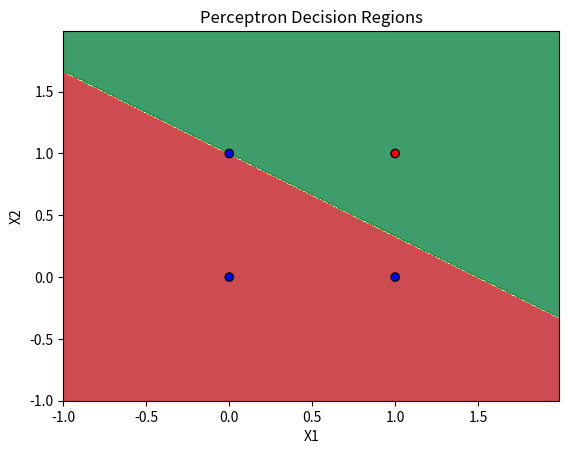

Write Python code to recreate this figure.
import numpy as np
import matplotlib.pyplot as plt

# define input feature set for a binary classification problem (AND logic gate)
X = np.array([[0, 0],
              [1, 0],
              [0, 1],
              [1, 1]])

# defining corresponding target labels (-1 for one class, 1 for another)
Y = np.array([-1, -1, -1, 1])

w = np.zeros(X.shape[1])  # w = [0, 0]
b = 0

# using perceptron learning algorithm
for _ in range(6):
    for i in range(X.shape[0]):  # Loop for each training sample
        y_pred = np.sign(np.dot(X[i], w) + b)
        
        if y_pred != Y[i]:  
            w += 0.3 * Y[i] * X[i]
            b += 0.3 * Y[i]

# defining the graph range
x_min, x_max = X[:, 0].min() - 1, X[:, 0].max() + 1
y_min, y_max = X[:, 1].min() - 1, X[:, 1].max() + 1

# generating a mesh grid for plotting
xx, yy = np.meshgrid(np.arange(x_min, x_max, 0.01),
                     np.arange(y_min, y_max, 0.01))

Z = np.sign(np.dot(np.c_[xx.ravel(), yy.ravel()], w) + b)  # computing perceptron output
Z = Z.reshape(xx.shape)  # reshape to match mesh grid

plt.contourf(xx, yy, Z, alpha=0.8, cmap='RdYlGn')

plt.scatter(X[:, 0], X[:, 1], c=Y, cmap='bwr', edgecolors='k')

plt.xlabel('X1')
plt.ylabel('X2')
plt.title('Perceptron Decision Regions')

plt.show()
